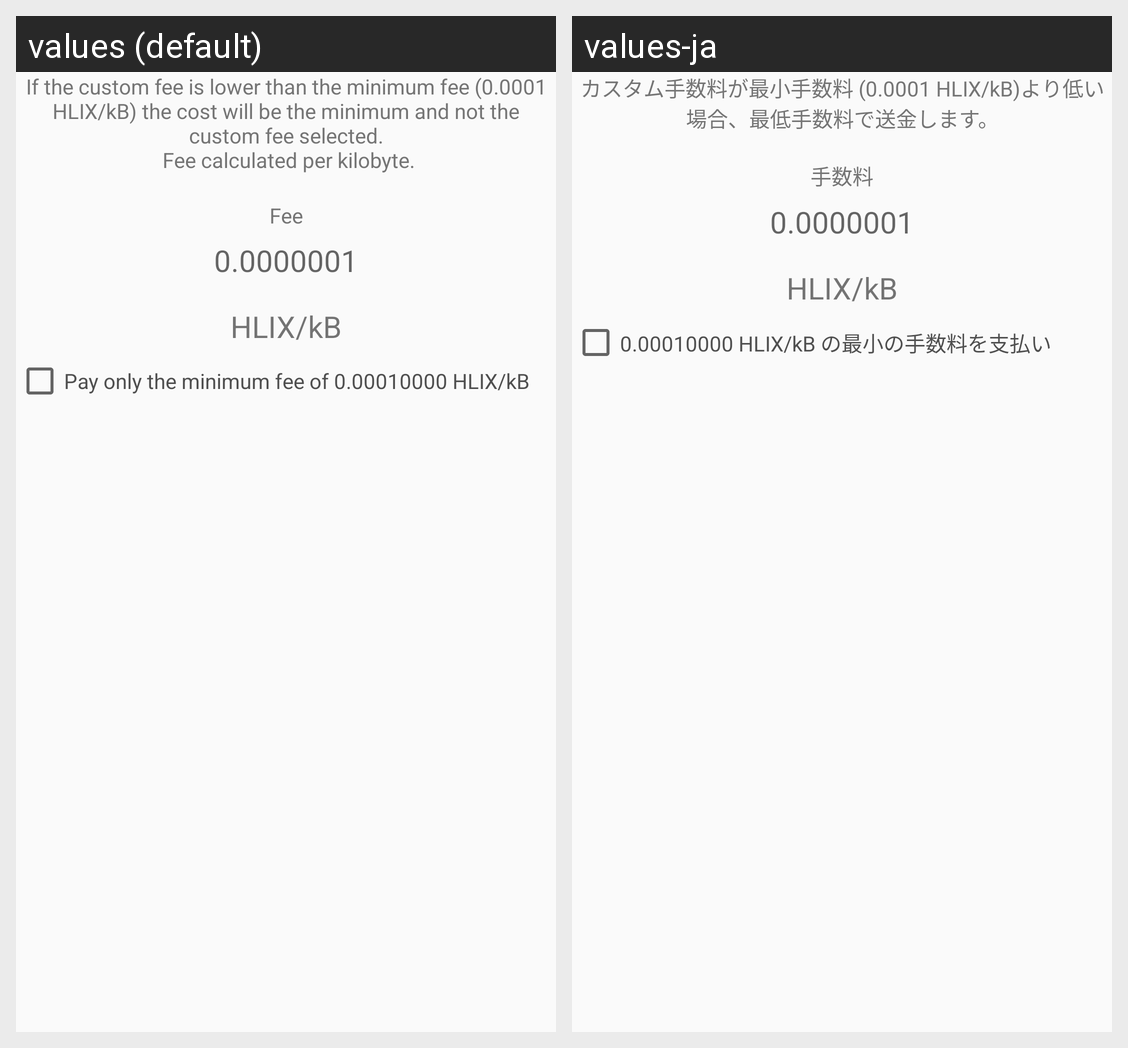

The same Android screen rendered under two of its app's locales, left to right. List the strings drawn on it with the default value and each locale's translation.
Android screen res/layout/custom_fee_fragment.xml rendered under 2 locales, left to right: values (default), values-ja. Device: Nexus 5 (rendered at 1080×1920; each locale shown at half size, 540×960, under a caption strip naming it); theme AppTheme.
Strings drawn on this screen, with the default value and each locale's value (text and hints the layout hard-codes, and strings that could not be matched under every locale, appear in the picture but are not listed):

fee_explanation
  values: If the custom fee is lower than the minimum fee (0.0001 HLIX/kB) the cost will be the minimum and not the custom fee selected.
       Fee calculated per kilobyte.
  values-ja: カスタム手数料が最小手数料 (0.0001 HLIX/kB)より低い場合、最低手数料で送金します。

fee
  values: Fee
  values-ja: 手数料

minimum_fee
  values: Pay only the minimum fee of 0.00010000 HLIX/kB
  values-ja: 0.00010000 HLIX/kB の最小の手数料を支払い
